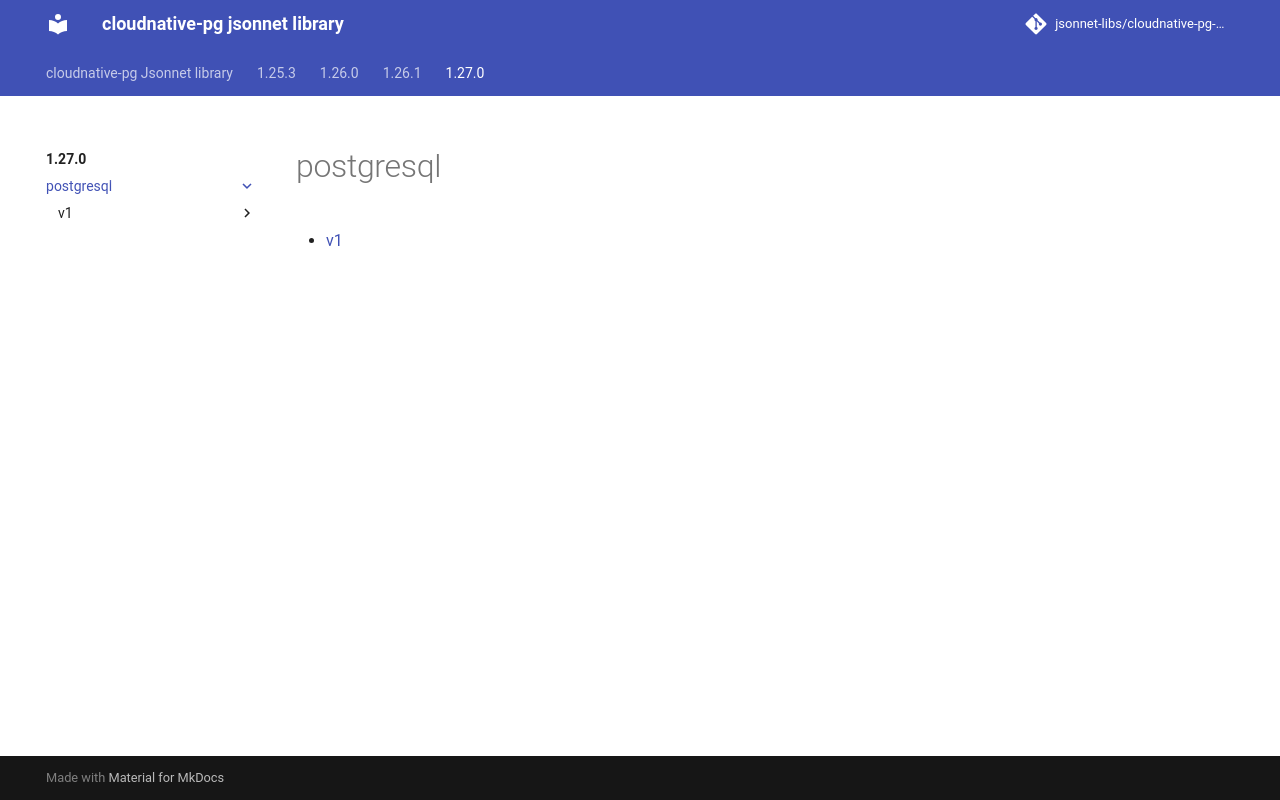

repository: jsonnet-libs/cloudnative-pg-libsonnet · page: 1.27.0/postgresql/index.html · generator: mkdocs

---
permalink: /1.27.0/postgresql/
---

# postgresql



* [v1](v1/index.md)
